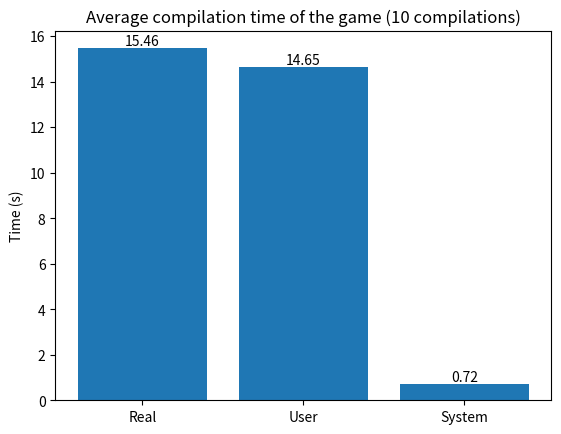
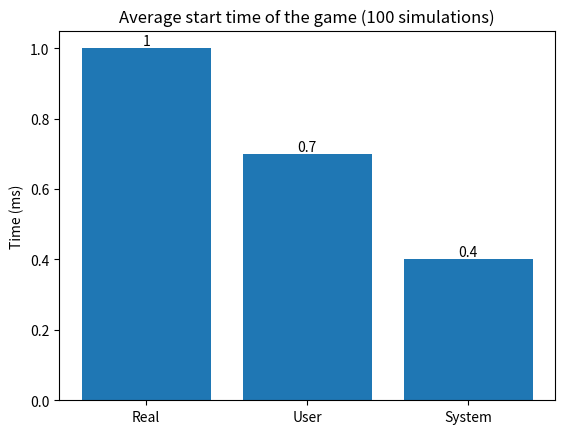
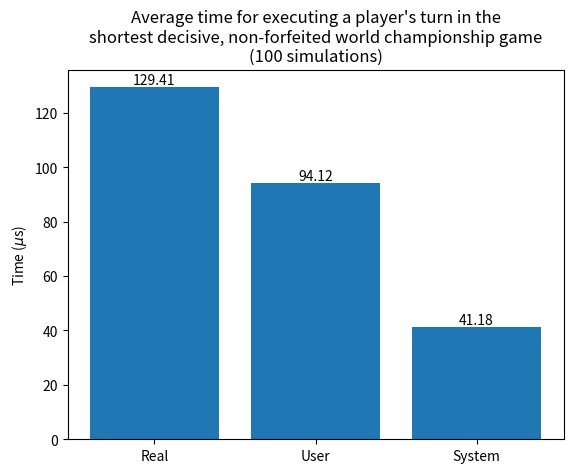
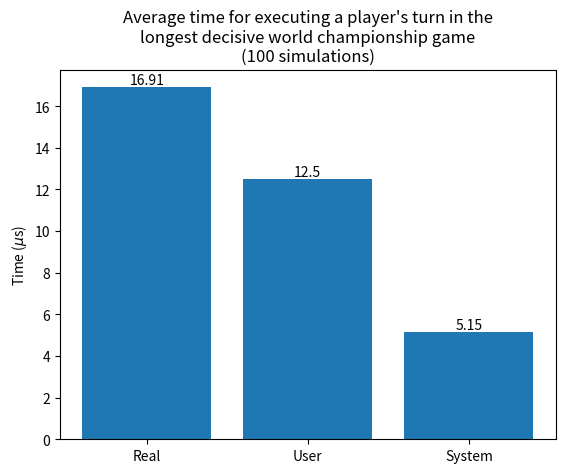
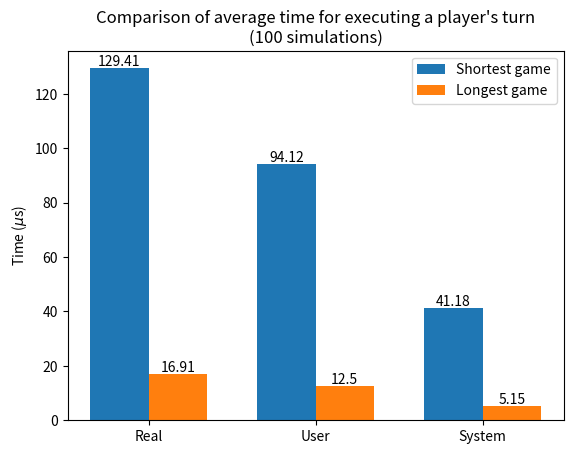
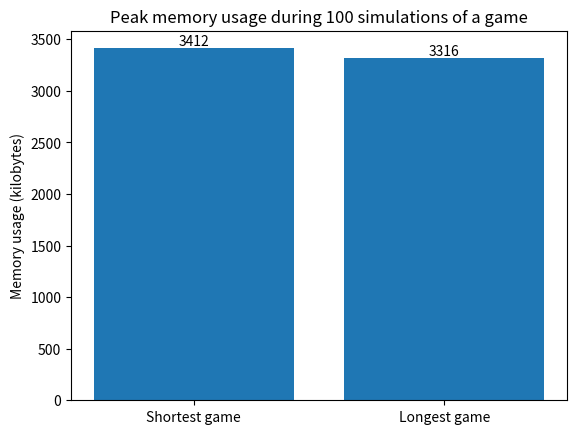

The matplotlib source for these figures, in order:
#!/usr/bin/python3.8

import numpy as np
import matplotlib.pyplot as plt

## Compilation time

x_axis = ["Real", "User", "System"]
y_all_compilation = np.array([[154.59, 146.46, 7.24]])

repetitions = 10

for y_temp in y_all_compilation:
    y_axis = np.around(y_temp / repetitions, 2)

    fig, ax = plt.subplots()
    bars = ax.bar(x_axis, y_axis)
    ax.bar_label(bars)
    plt.title("Average compilation time of the game (10 compilations)")
    plt.ylabel("Time (s)")
    plt.show()

## Start time

x_axis = ["Real", "User", "System"]
y_all_start = np.array([[0.10, 0.07, 0.04]])

repetitions = 100

for y_temp in y_all_start:
    y_axis = np.around(y_temp / repetitions * 1_000, 2)

    fig, ax = plt.subplots()
    bars = ax.bar(x_axis, y_axis)
    ax.bar_label(bars)
    plt.title("Average start time of the game (100 simulations)")
    plt.ylabel("Time (ms)")

## One player's turn (shortest game)

x_axis = ["Real", "User", "System"]
y_all_short = np.array([[0.22, 0.16, 0.07]])

repetitions = 100

for y_temp in y_all_short:
    y_axis = np.around(y_temp / repetitions / 17 * 1_000_000, 2)

    fig, ax = plt.subplots()
    bars = ax.bar(x_axis, y_axis)
    ax.bar_label(bars)
    plt.title("Average time for executing a player's turn in the\nshortest decisive, non-forfeited world championship game\n(100 simulations)")
    plt.ylabel(r"Time ($\mu$s)")

## One player's turn (longest game)

x_axis = ["Real", "User", "System"]
y_all_long = np.array([[0.23, 0.17, 0.07]])

repetitions = 100

for y_temp in y_all_long:
    y_axis = np.around(y_temp / repetitions / 136 * 1_000_000, 2)

    fig, ax = plt.subplots()
    bars = ax.bar(x_axis, y_axis)
    ax.bar_label(bars)
    plt.title("Average time for executing a player's turn in the\nlongest decisive world championship game\n(100 simulations)")
    plt.ylabel(r"Time ($\mu$s)")

## One player's turn comparison

x_labels = ["Real", "User", "System"]
x_axis = np.arange(len(x_labels))

repetitions = 100
bar_width = 0.35

for y_temp_short, y_temp_long in zip(y_all_short, y_all_long):
    y_short = np.around(y_temp_short / repetitions / 17 * 1_000_000, 2)
    y_long = np.around(y_temp_long / repetitions / 136 * 1_000_000, 2)
    
    fig, ax = plt.subplots()
    bars_short = ax.bar(x_axis - bar_width / 2, y_short, bar_width, label="Shortest game")
    bars_long = ax.bar(x_axis + bar_width / 2, y_long, bar_width, label="Longest game")
    ax.bar_label(bars_short)
    ax.bar_label(bars_long)
    plt.title("Comparison of average time for executing a player's turn\n(100 simulations)")
    ax.set_xticks(x_axis)
    ax.set_xticklabels(x_labels)
    plt.ylabel(r"Time ($\mu$s)")
    ax.legend()
    plt.show()

## Peak memory usage

x_axis = ["Shortest game", "Longest game"]
y_all_memory = np.array([[3412, 3316]])

repetitions = 100

for y_axis in y_all_memory:
    fig, ax = plt.subplots()
    bars = ax.bar(x_axis, y_axis)
    ax.bar_label(bars)
    plt.title("Peak memory usage during 100 simulations of a game")
    plt.ylabel("Memory usage (kilobytes)")
